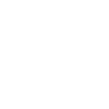
t = 0.00 s
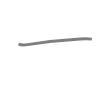
t = 0.50 s
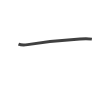
t = 0.75 s
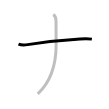
t = 1.25 s
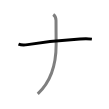
t = 1.50 s
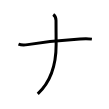
t = 2.00 s

The animated SVG that drew these frames (rendered in a browser with its animation timeline set to each time). Animation: 2 SMIL elements (animate=2); one cycle of 2.00 s.

<svg width="109px" height="109px" viewBox="0 0 px 109px" xmlns="http://www.w3.org/2000/svg" xmlns:xlink="http://www.w3.org/1999/xlink" xml:space="preserve" version="1.1"  baseProfile="full">
<path d="M18.5,44.12c2.62,1,4.77,1.17,9.12,0.5c19.38-3,37.75-4.75,52.38-5.62c3.75-0.22,8.88-0.25,11.88,0.12" style="fill:none;stroke:black;stroke-width:3;opacity:0">
  <animate attributeType="CSS" attributeName="opacity" from="0" to="1" begin="0s" dur="1s" repeatCount="0" fill="freeze" />
</path>
<path d="M53.26,14.5c1.75,1.25,2.75,3,2.75,6c0,3,0.12,21.5,0.12,24.25c0,20-6,37.62-18.38,49.12" style="fill:none;stroke:black;stroke-width:3;opacity:0">
  <animate attributeType="CSS" attributeName="opacity" from="0" to="1" begin="1s" dur="1s" repeatCount="0" fill="freeze" />
</path>
</svg>
